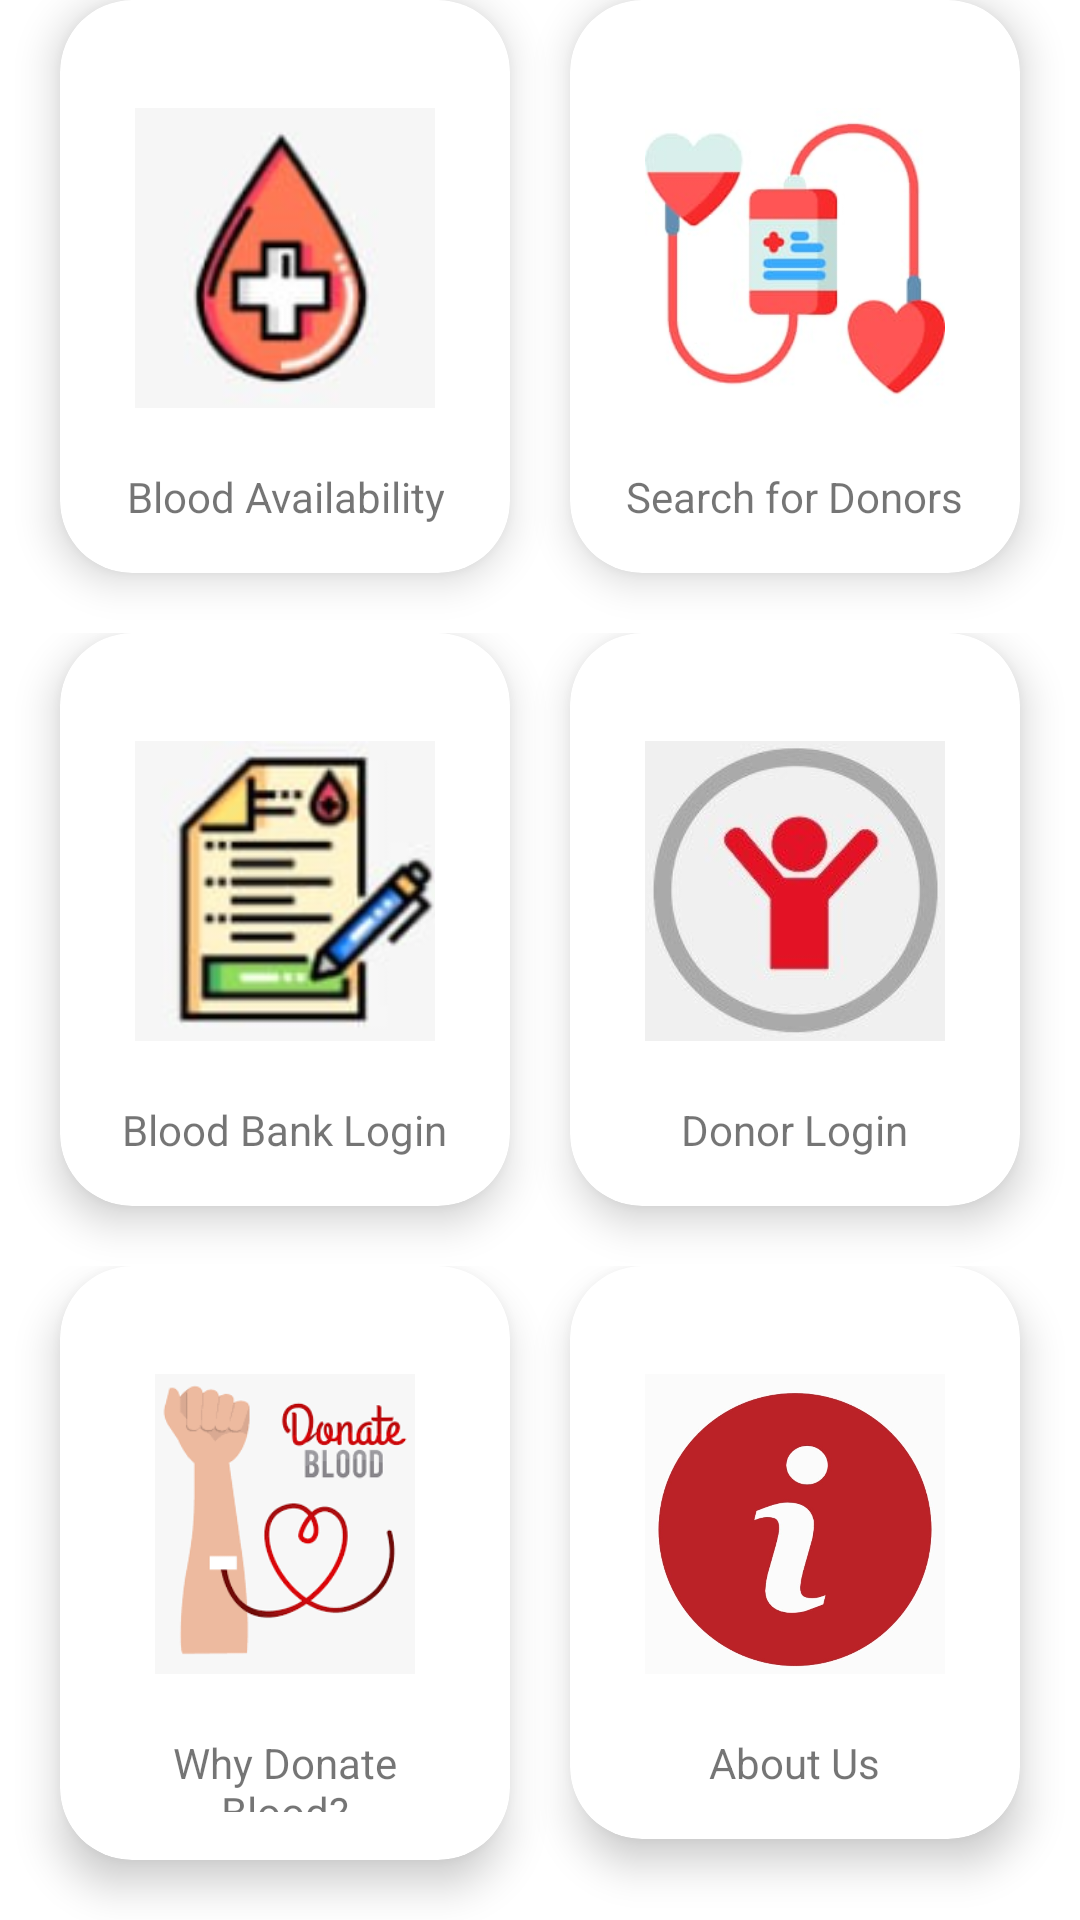

Layout XML and referenced resources for this Android screen:
<!-- AndroidManifest.xml: application theme Theme.BloodApp -->
<!-- res/layout/home.xml -->
<?xml version="1.0" encoding="utf-8"?>
<LinearLayout xmlns:android="http://schemas.android.com/apk/res/android"
    xmlns:app="http://schemas.android.com/apk/res-auto"
    xmlns:tools="http://schemas.android.com/tools"
    android:layout_width="match_parent"
    android:layout_height="match_parent"
    android:orientation="vertical">

    <LinearLayout
        android:layout_width="match_parent"
        android:layout_height="wrap_content"
        android:orientation="horizontal">

        <androidx.cardview.widget.CardView
            android:id="@+id/blood_availability"
            android:layout_width="0dp"
            android:layout_weight="1"
            android:layout_height="wrap_content"
            app:cardCornerRadius="24dp"
            android:layout_marginLeft="20dp"
            android:layout_marginBottom="20dp"
            app:cardElevation="8dp">

            <LinearLayout
                android:layout_width="match_parent"
                android:layout_height="match_parent"
                android:padding="16dp"
                android:orientation="vertical">

                <ImageView
                    android:layout_width="100dp"
                    android:layout_height="100dp"
                    android:scaleType="centerCrop"
                    android:src="@drawable/blood_availability3"
                    android:layout_margin="20dp"
                    android:layout_gravity="center"/>

                <TextView
                    android:layout_width="wrap_content"
                    android:layout_height="wrap_content"
                    android:text="Blood Availability"
                    android:layout_gravity="center"
                    android:gravity="center"
                    android:textSize="14sp"/>
            </LinearLayout>
        </androidx.cardview.widget.CardView>

        <androidx.cardview.widget.CardView
            android:id="@+id/search_for_donors"
            android:layout_width="0dp"
            android:layout_weight="1"
            android:layout_height="wrap_content"
            app:cardCornerRadius="24dp"
            android:layout_marginLeft="20dp"
            android:layout_marginBottom="20dp"
            android:layout_marginRight="20dp"
            app:cardElevation="8dp">

            <LinearLayout
                android:layout_width="match_parent"
                android:layout_height="match_parent"
                android:padding="16dp"
                android:orientation="vertical">

                <ImageView
                    android:layout_width="100dp"
                    android:layout_height="100dp"
                    android:scaleType="centerCrop"
                    android:src="@drawable/search_for_donors"
                    android:layout_margin="20dp"
                    android:layout_gravity="center"/>

                <TextView
                    android:layout_width="wrap_content"
                    android:layout_height="wrap_content"
                    android:text="Search for Donors"
                    android:layout_gravity="center"
                    android:gravity="center"
                    android:textSize="14sp"/>
            </LinearLayout>
        </androidx.cardview.widget.CardView>
    </LinearLayout>

    <LinearLayout
        android:layout_width="match_parent"
        android:layout_height="wrap_content"
        android:orientation="horizontal">

        <androidx.cardview.widget.CardView
            android:id="@+id/blood_bank_login"
            android:layout_width="0dp"
            android:layout_weight="1"
            android:layout_height="wrap_content"
            app:cardCornerRadius="24dp"
            android:layout_marginLeft="20dp"
            android:layout_marginBottom="20dp"
            app:cardElevation="8dp">

            <LinearLayout
                android:layout_width="match_parent"
                android:layout_height="match_parent"
                android:padding="16dp"
                android:orientation="vertical">

                <ImageView
                    android:layout_width="100dp"
                    android:layout_height="100dp"
                    android:scaleType="centerCrop"
                    android:src="@drawable/blood_bank_login"
                    android:layout_margin="20dp"
                    android:layout_gravity="center"/>

                <TextView
                    android:layout_width="wrap_content"
                    android:layout_height="wrap_content"
                    android:text="Blood Bank Login"
                    android:layout_gravity="center"
                    android:gravity="center"
                    android:textSize="14sp"/>
            </LinearLayout>
        </androidx.cardview.widget.CardView>

        <androidx.cardview.widget.CardView
            android:id="@+id/donor_login"
            android:layout_width="0dp"
            android:layout_weight="1"
            android:layout_height="wrap_content"
            app:cardCornerRadius="24dp"
            android:layout_marginLeft="20dp"
            android:layout_marginBottom="20dp"
            android:layout_marginRight="20dp"
            app:cardElevation="8dp">

            <LinearLayout
                android:layout_width="match_parent"
                android:layout_height="match_parent"
                android:padding="16dp"
                android:orientation="vertical">

                <ImageView
                    android:layout_width="100dp"
                    android:layout_height="100dp"
                    android:scaleType="centerCrop"
                    android:src="@drawable/donor_login"
                    android:layout_margin="20dp"
                    android:layout_gravity="center"/>

                <TextView
                    android:layout_width="wrap_content"
                    android:layout_height="wrap_content"
                    android:text="Donor Login"
                    android:layout_gravity="center"
                    android:gravity="center"
                    android:textSize="14sp"/>
            </LinearLayout>
        </androidx.cardview.widget.CardView>
    </LinearLayout>

    <LinearLayout
        android:layout_width="match_parent"
        android:layout_height="wrap_content"
        android:orientation="horizontal">

        <androidx.cardview.widget.CardView
            android:id="@+id/why_donate_blood"
            android:layout_width="0dp"
            android:layout_weight="1"
            android:layout_height="wrap_content"
            app:cardCornerRadius="24dp"
            android:layout_marginLeft="20dp"
            android:layout_marginBottom="20dp"
            app:cardElevation="8dp">

            <LinearLayout
                android:layout_width="match_parent"
                android:layout_height="match_parent"
                android:padding="16dp"
                android:orientation="vertical">

                <ImageView
                    android:layout_width="100dp"
                    android:layout_height="100dp"
                    android:src="@drawable/why_donate_blood"
                    android:layout_margin="20dp"
                    android:layout_gravity="center"/>

                <TextView
                    android:layout_width="wrap_content"
                    android:layout_height="wrap_content"
                    android:text="Why Donate Blood?"
                    android:layout_gravity="center"
                    android:gravity="center"
                    android:textSize="14sp"/>
            </LinearLayout>
        </androidx.cardview.widget.CardView>

        <androidx.cardview.widget.CardView
            android:id="@+id/about_us"
            android:layout_width="0dp"
            android:layout_weight="1"
            android:layout_height="wrap_content"
            app:cardCornerRadius="24dp"
            android:layout_marginLeft="20dp"
            android:layout_marginBottom="20dp"
            android:layout_marginRight="20dp"
            app:cardElevation="8dp">

            <LinearLayout
                android:layout_width="match_parent"
                android:layout_height="match_parent"
                android:padding="16dp"
                android:orientation="vertical">

                <ImageView
                    android:layout_width="100dp"
                    android:layout_height="100dp"
                    android:scaleType="centerCrop"
                    android:src="@drawable/about_us"
                    android:layout_margin="20dp"
                    android:layout_gravity="center"/>

                <TextView
                    android:layout_width="wrap_content"
                    android:layout_height="wrap_content"
                    android:text="About Us"
                    android:layout_gravity="center"
                    android:gravity="center"
                    android:textSize="14sp"/>
            </LinearLayout>
        </androidx.cardview.widget.CardView>
    </LinearLayout>

</LinearLayout>
<!-- resources referenced by this layout -->
<resources>
  <!-- drawable about_us: png bitmap (drawable, 204358 bytes) -->
  <!-- drawable blood_availability3: png bitmap (drawable, 17715 bytes) -->
  <!-- drawable blood_bank_login: png bitmap (drawable, 21128 bytes) -->
  <!-- drawable donor_login: png bitmap (drawable, 35440 bytes) -->
  <!-- drawable search_for_donors: png bitmap (drawable, 41604 bytes) -->
  <!-- drawable why_donate_blood: png bitmap (drawable, 9735 bytes) -->
  <style name="Theme.BloodApp" parent="Theme.MaterialComponents.DayNight.DarkActionBar">
          
          <item name="colorPrimary">@color/purple_500</item>
          <item name="colorPrimaryVariant">@color/purple_700</item>
          <item name="colorOnPrimary">@color/white</item>
          
          <item name="colorSecondary">@color/teal_200</item>
          <item name="colorSecondaryVariant">@color/teal_700</item>
          <item name="colorOnSecondary">@color/black</item>
          
          <item name="android:statusBarColor" tools:targetApi="l">?attr/colorPrimaryVariant</item>
          
      </style>
  <!-- not gathered from this repository: default colours our renderer supplied (Android Studio template values) -->
  <color name="purple_500">#FF6200EE</color>
  <color name="purple_700">#FF3700B3</color>
  <color name="teal_200">#FF03DAC5</color>
  <color name="teal_700">#FF018786</color>
  <color name="black">#FF000000</color>
  <color name="white">#FFFFFFFF</color>
</resources>
